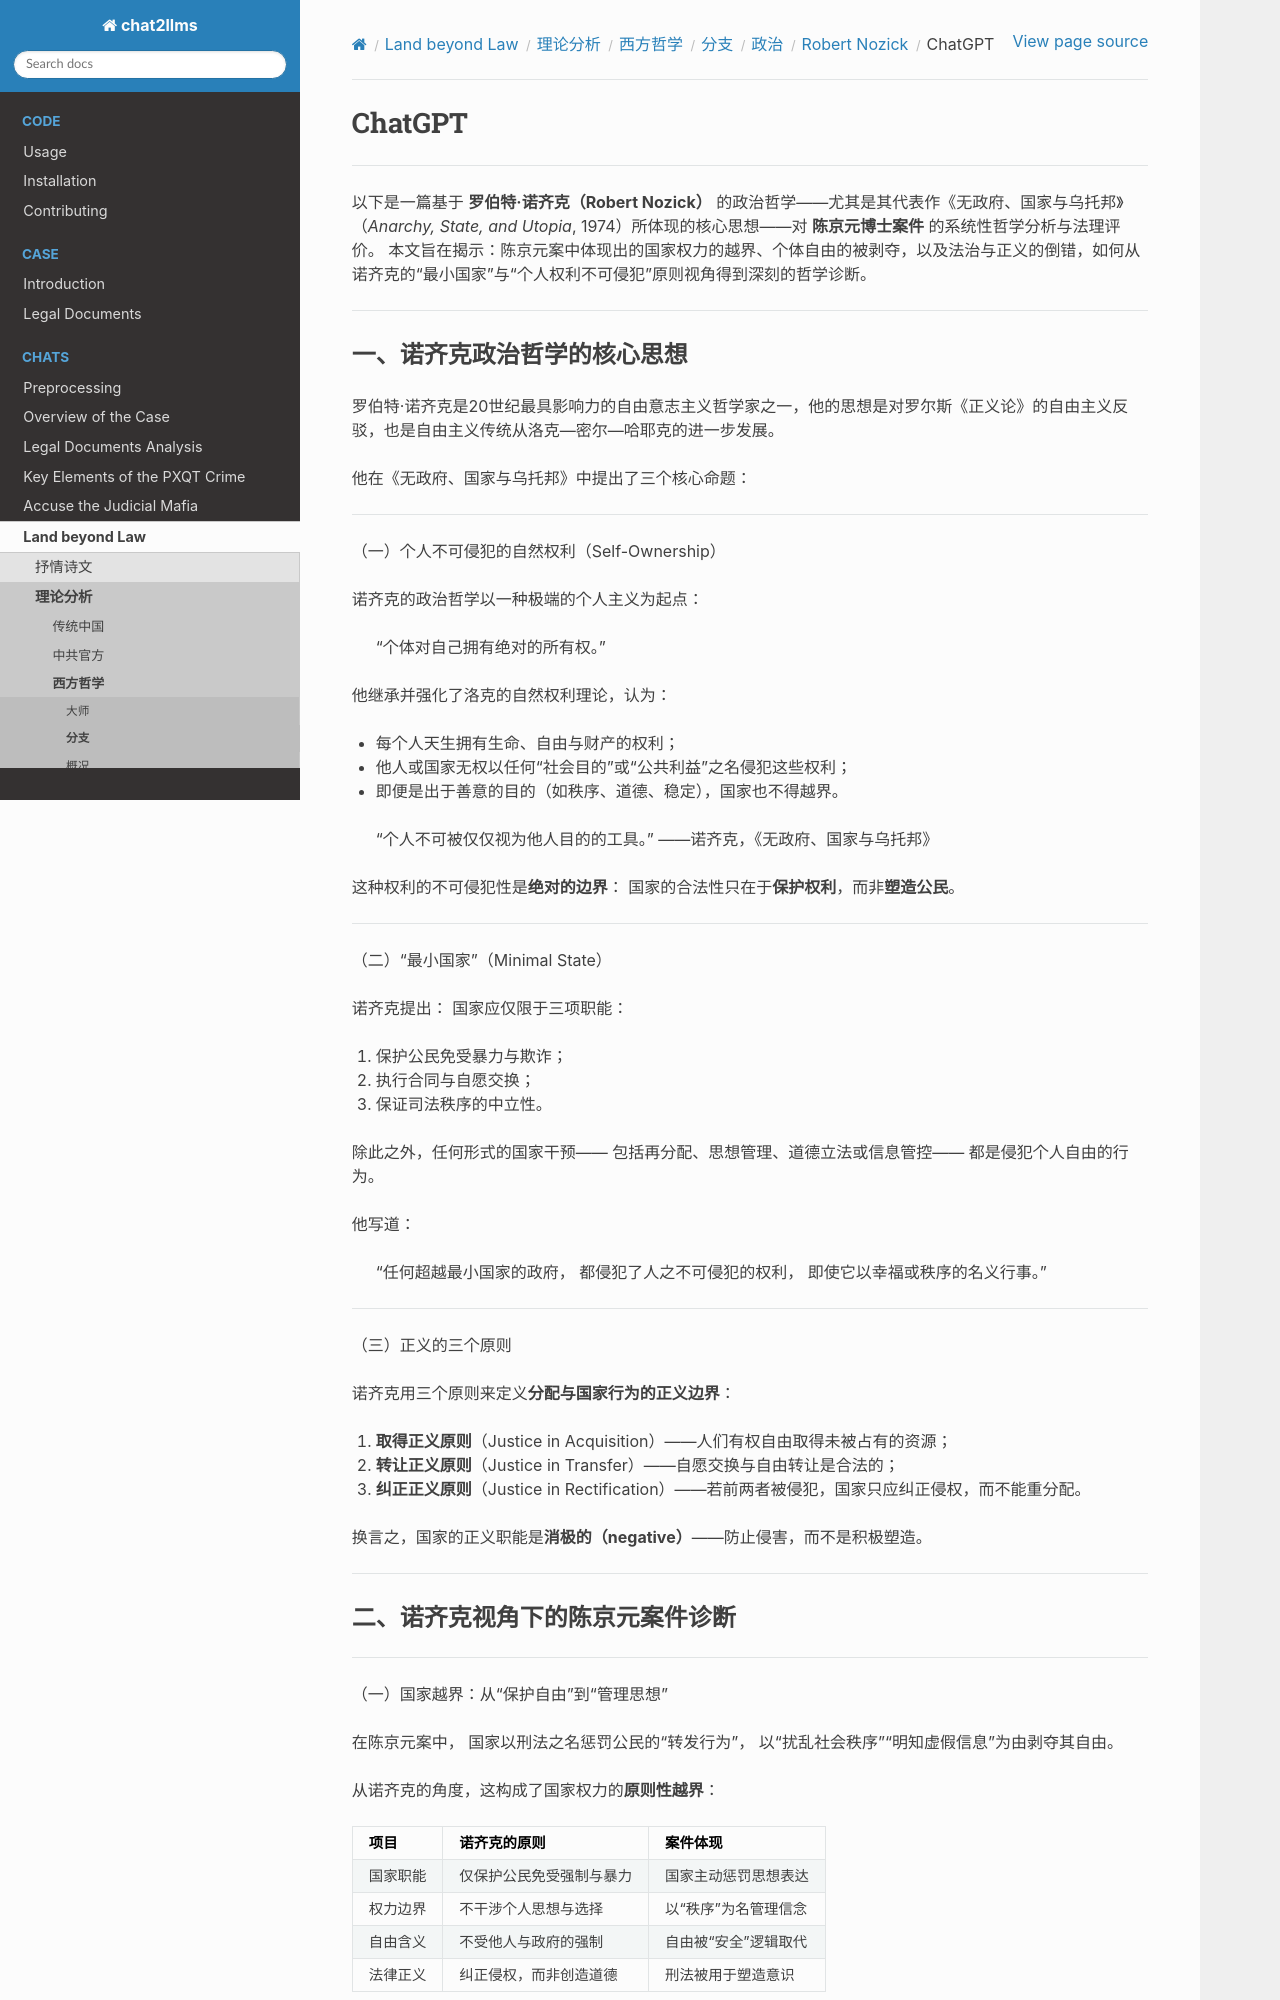

repository: goldollarch/chat2llms · page: chats/outlaw/analyse/foreign/branch/politic/nozick/chatgpt.html · generator: sphinx

# ChatGPT

-------

以下是一篇基于 **罗伯特·诺齐克（Robert Nozick）** 的政治哲学——尤其是其代表作《无政府、国家与乌托邦》（*Anarchy, State, and Utopia*, 1974）所体现的核心思想——对 **陈京元博士案件** 的系统性哲学分析与法理评价。
本文旨在揭示：陈京元案中体现出的国家权力的越界、个体自由的被剥夺，以及法治与正义的倒错，如何从诺齐克的“最小国家”与“个人权利不可侵犯”原则视角得到深刻的哲学诊断。

---

### 一、诺齐克政治哲学的核心思想

罗伯特·诺齐克是20世纪最具影响力的自由意志主义哲学家之一，他的思想是对罗尔斯《正义论》的自由主义反驳，也是自由主义传统从洛克—密尔—哈耶克的进一步发展。

他在《无政府、国家与乌托邦》中提出了三个核心命题：

---

（一）个人不可侵犯的自然权利（Self-Ownership）

诺齐克的政治哲学以一种极端的个人主义为起点：

> “个体对自己拥有绝对的所有权。”

他继承并强化了洛克的自然权利理论，认为：

* 每个人天生拥有生命、自由与财产的权利；
* 他人或国家无权以任何“社会目的”或“公共利益”之名侵犯这些权利；
* 即便是出于善意的目的（如秩序、道德、稳定），国家也不得越界。

> “个人不可被仅仅视为他人目的的工具。”
> ——诺齐克，《无政府、国家与乌托邦》

这种权利的不可侵犯性是**绝对的边界**：
国家的合法性只在于**保护权利**，而非**塑造公民**。

---

（二）“最小国家”（Minimal State）

诺齐克提出：
国家应仅限于三项职能：

1. 保护公民免受暴力与欺诈；
2. 执行合同与自愿交换；
3. 保证司法秩序的中立性。

除此之外，任何形式的国家干预——
包括再分配、思想管理、道德立法或信息管控——
都是侵犯个人自由的行为。

他写道：

> “任何超越最小国家的政府，
> 都侵犯了人之不可侵犯的权利，
> 即使它以幸福或秩序的名义行事。”

---

（三）正义的三个原则

诺齐克用三个原则来定义**分配与国家行为的正义边界**：

1. **取得正义原则**（Justice in Acquisition）——人们有权自由取得未被占有的资源；
2. **转让正义原则**（Justice in Transfer）——自愿交换与自由转让是合法的；
3. **纠正正义原则**（Justice in Rectification）——若前两者被侵犯，国家只应纠正侵权，而不能重分配。

换言之，国家的正义职能是**消极的（negative）**——防止侵害，而不是积极塑造。

---
